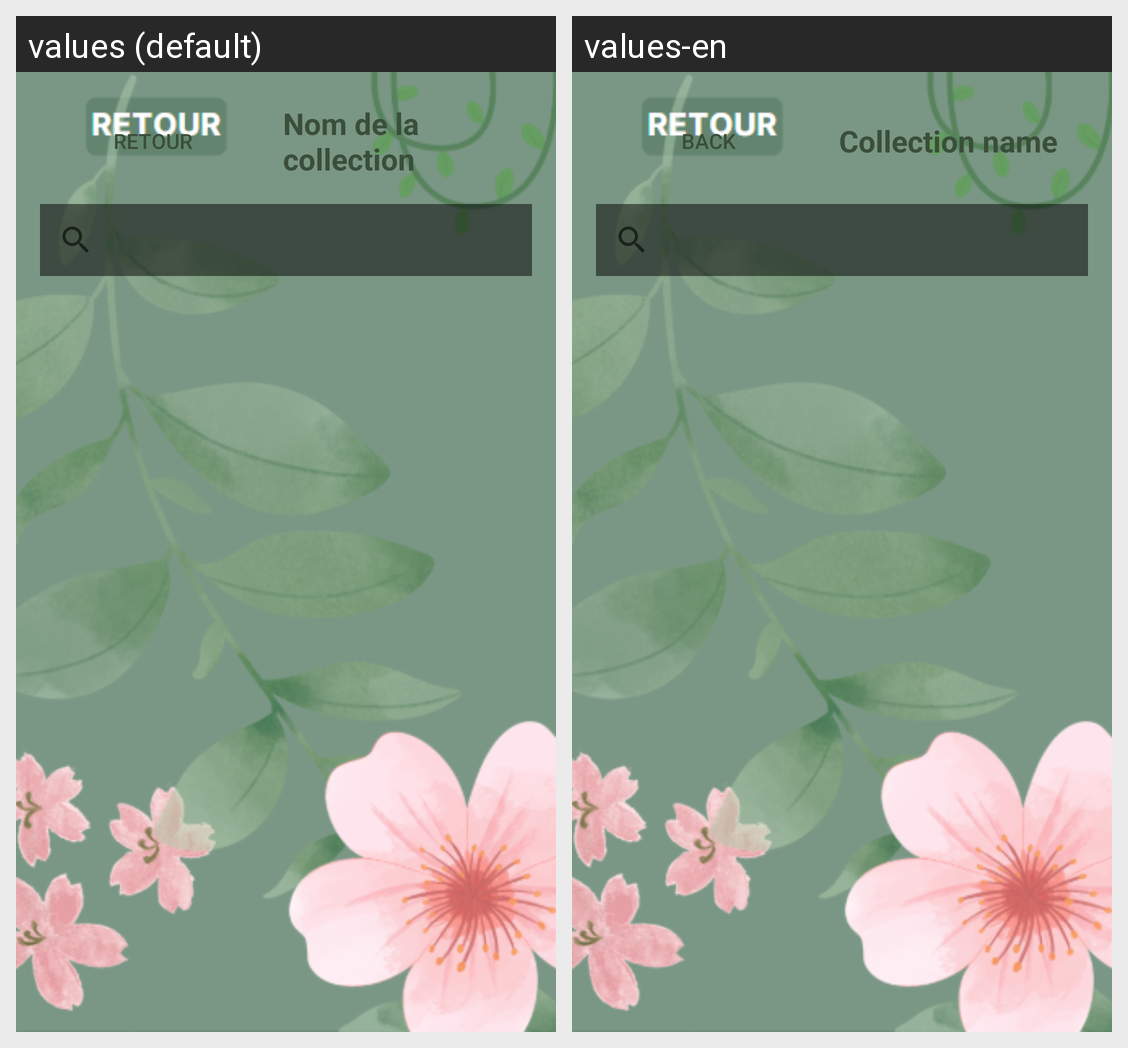

Translations of the strings shown on this Android screen, per locale in the grid:
Android screen res/layout/activity_collection_detail.xml rendered under 2 locales, left to right: values (default), values-en. Device: Nexus 5 (rendered at 1080×1920; each locale shown at half size, 540×960, under a caption strip naming it); theme Theme.Plantnetapp.
Strings drawn on this screen, with the default value and each locale's value (text and hints the layout hard-codes, and strings that could not be matched under every locale, appear in the picture but are not listed):

goBack
  values: Retour
  values-en: Back

collection_name
  values: Nom de la collection
  values-en: Collection name
